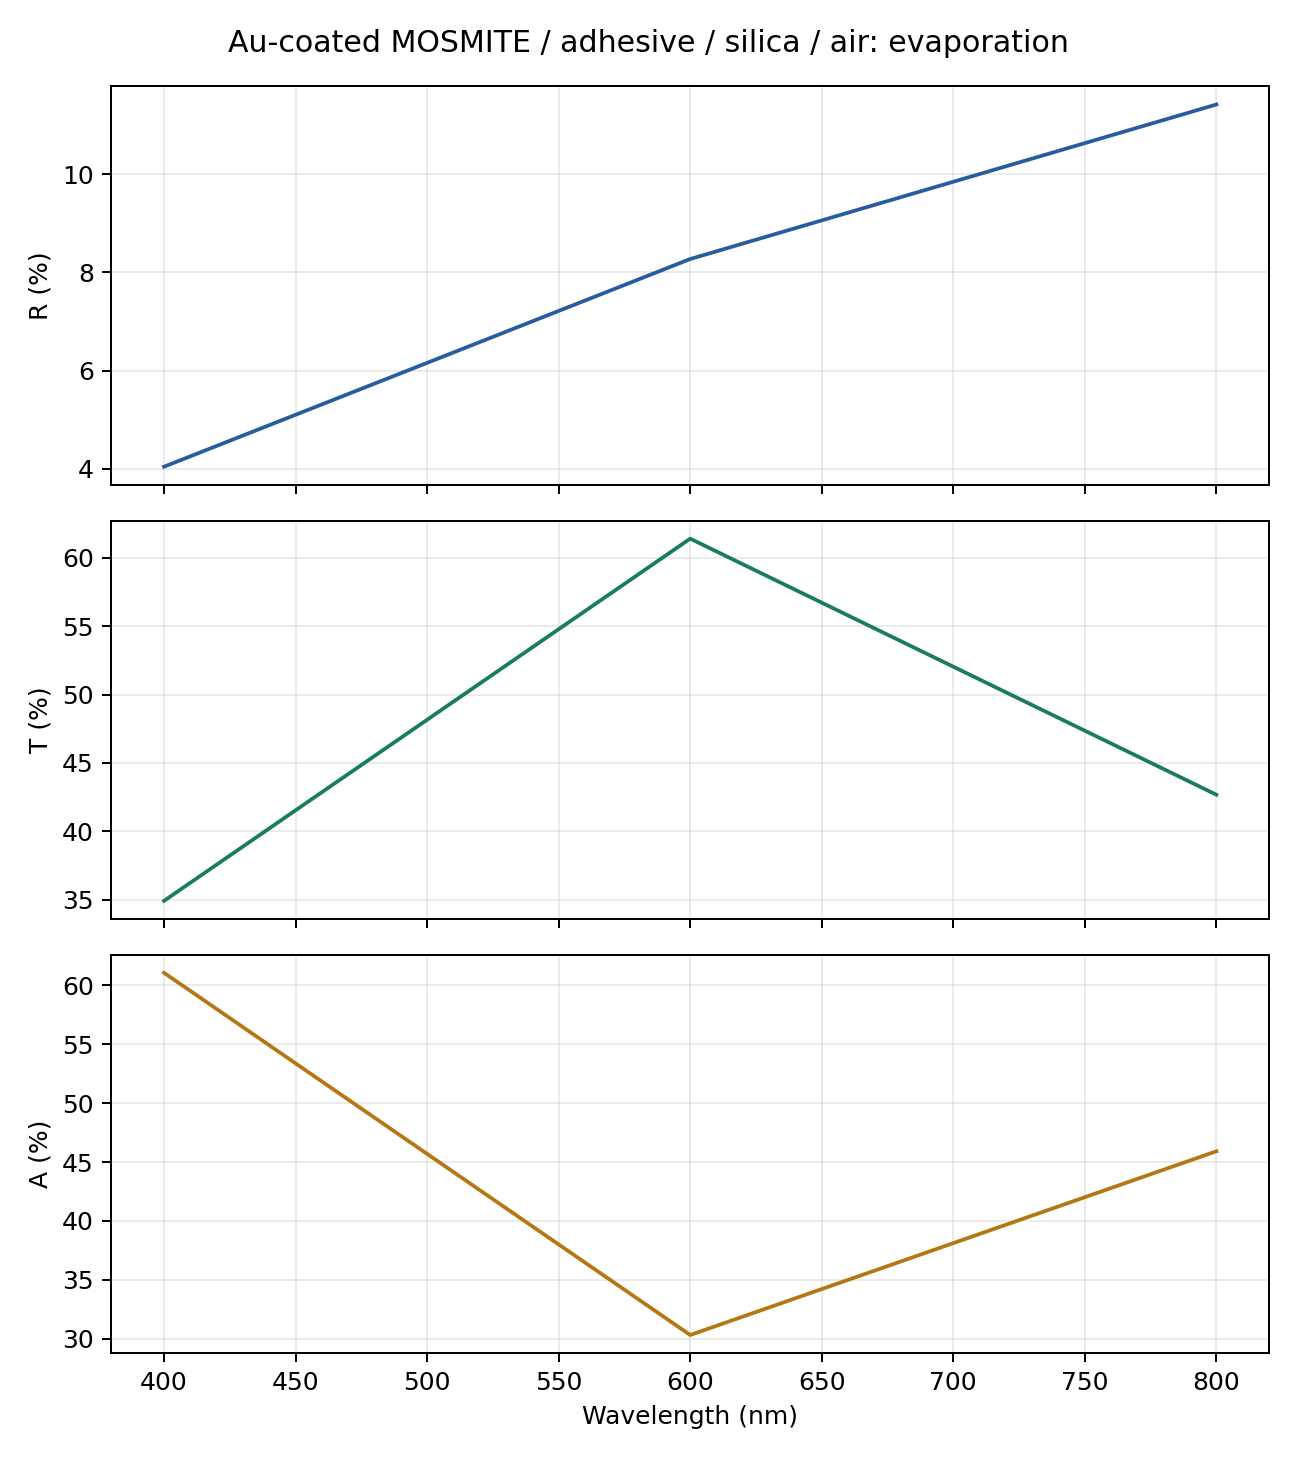

The data file committed next to this chart (first rows):
wavelength_nm, order, slices, grid, R, T, R_x, T_x, R_y, T_y, A, cross_R, cross_T, phase_average_error, xy_power_difference, basis, harmonics, core_layers, cap_layers, total_pattern_layers, coalesced_raster_layers, layer_storage, storage_policy, retained_before_solve_bytes
400.0, 32, 300, 512, 0.04044, 0.3491, 0.04044, 0.3491, 0.04044, 0.3491, 0.6104, 0.0, 0.0, 9.992007221626409e-16, 0.0, D6-star-source, 3169, 300, 45, 345, 0, reduced, released-layer-storage-streamed-full-S-v…, 26335563160
600.0, 32, 300, 512, 0.08272, 0.614, 0.08272, 0.614, 0.08272, 0.614, 0.3033, 0.0, 0.0, 3.885780586188048e-15, 0.0, D6-star-source, 3169, 300, 45, 345, 0, reduced, released-layer-storage-streamed-full-S-v…, 26335563160
800.0, 32, 300, 512, 0.1142, 0.4267, 0.1142, 0.4267, 0.1142, 0.4267, 0.4591, 0.0, 0.0, 1.27675647831893e-15, 0.0, D6-star-source, 3169, 300, 45, 345, 0, reduced, released-layer-storage-streamed-full-S-v…, 26335563160
